Photos from the image-classification dataset "roi_dataset" in the GitHub repository AbdulrahmanQht/brain-tumor-detection-pipeline. Its 4 classes are: glioma, meningioma, no tumor, pituitary tumor.

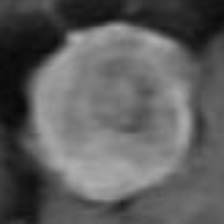
Label: meningioma

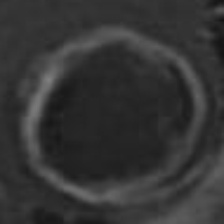
Label: glioma

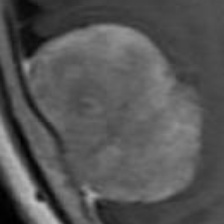
Label: meningioma

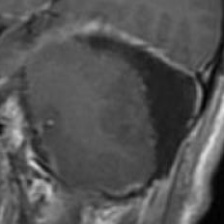
Label: glioma

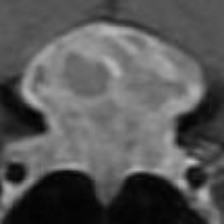
Label: pituitary tumor

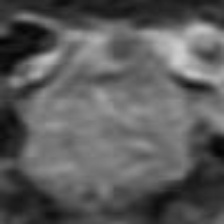
Label: pituitary tumor
